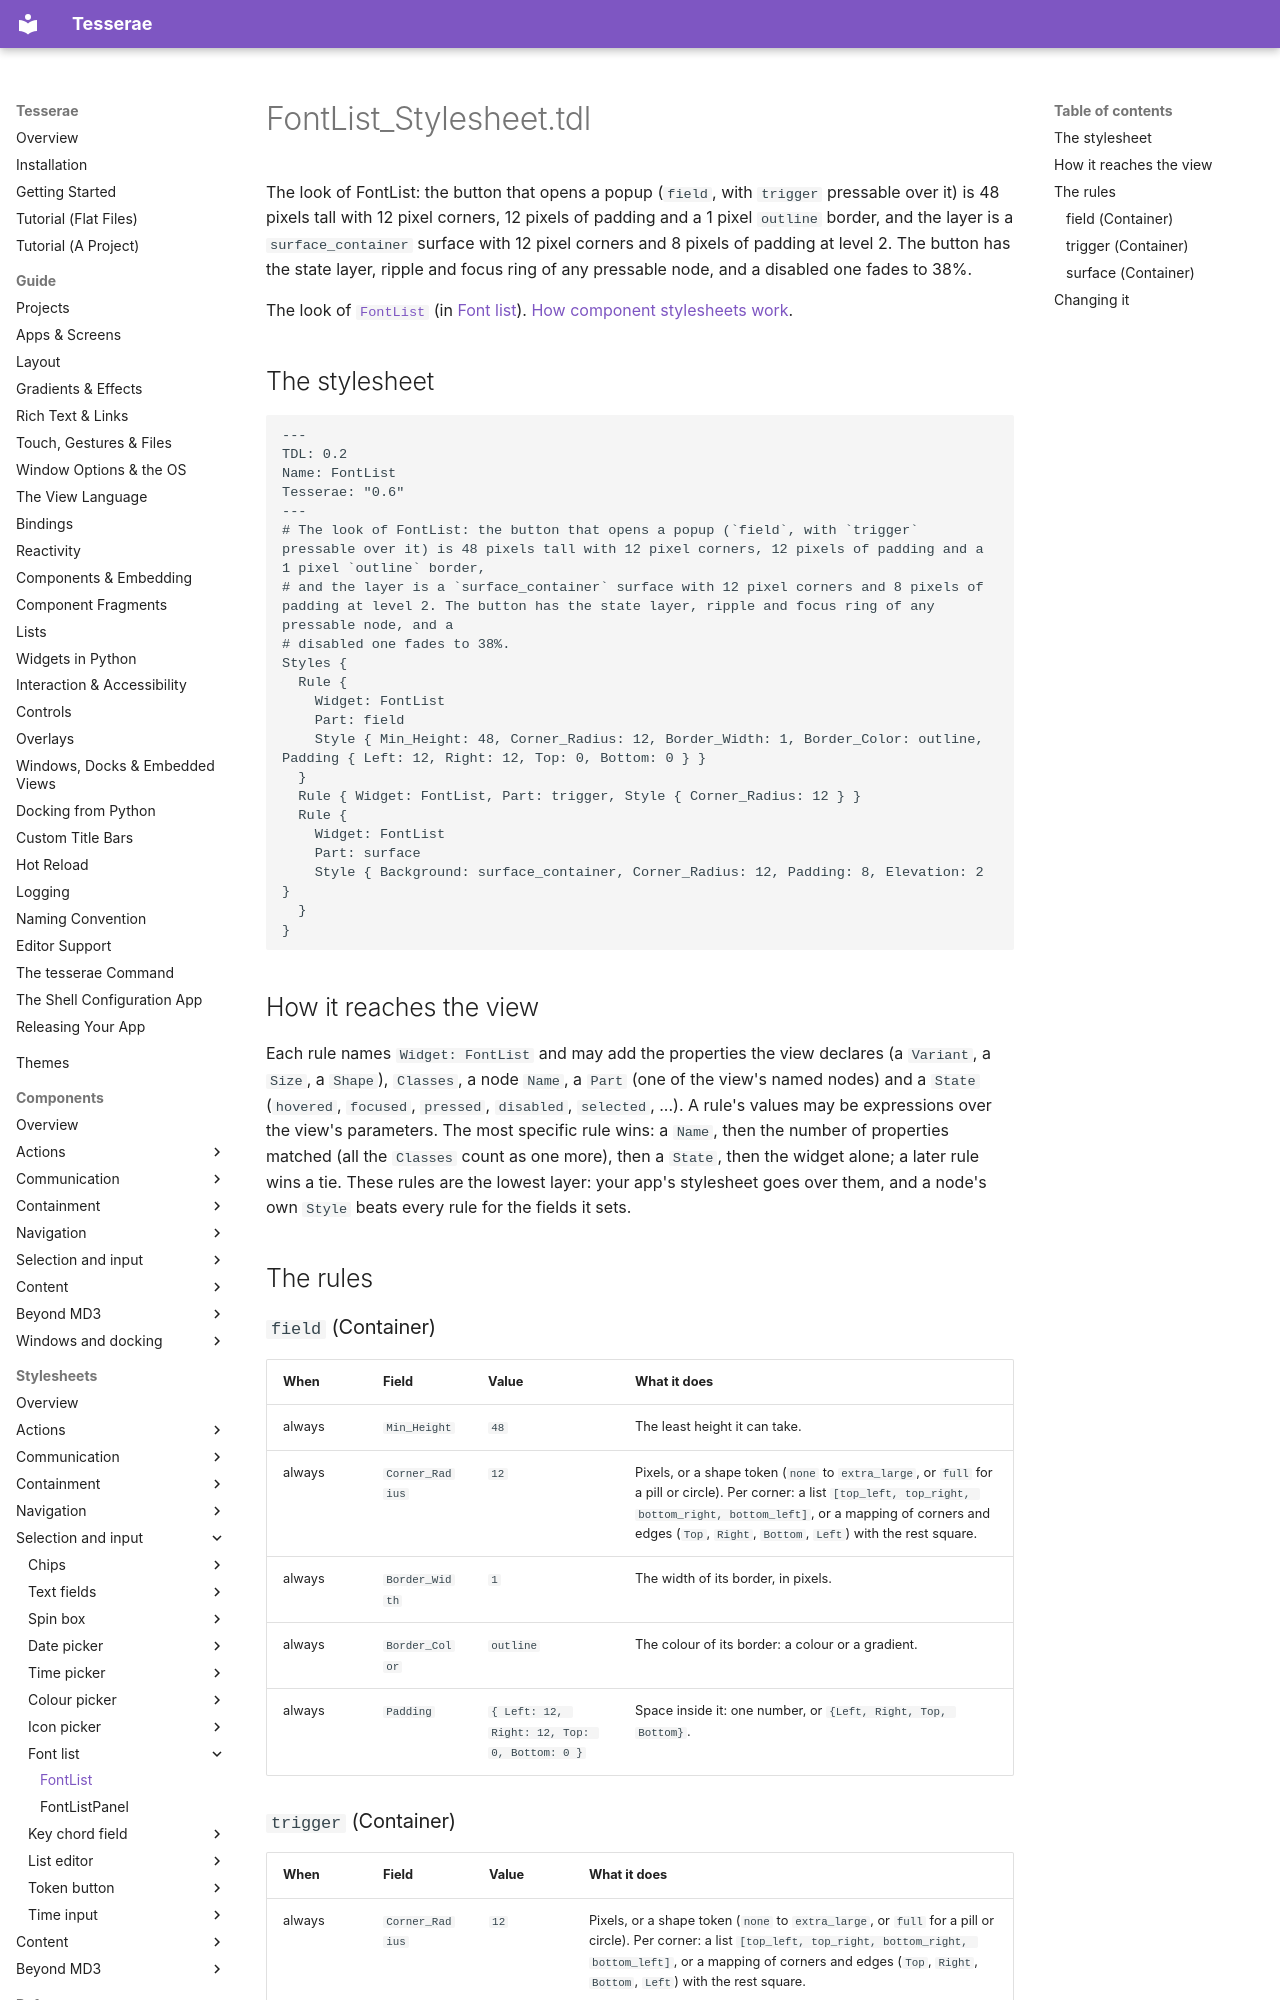

repository: mindderivative/tess-ui · page: stylesheets/font-lists/font-list/index.html · generator: mkdocs

# FontList_Stylesheet.tdl

The look of FontList: the button that opens a popup (`field`, with `trigger` pressable over it) is 48 pixels tall with 12 pixel corners, 12 pixels of padding and a 1 pixel `outline` border, and the layer is a `surface_container` surface with 12 pixel corners and 8 pixels of padding at level 2. The button has the state layer, ripple and focus ring of any pressable node, and a disabled one fades to 38%.

The look of [`FontList`](../../components/font-lists.md) (in [Font list](../../components/font-lists.md)). [How component stylesheets work](../index.md).

## The stylesheet

```tdl
---
TDL: 0.2
Name: FontList
Tesserae: "0.6"
---
# The look of FontList: the button that opens a popup (`field`, with `trigger` pressable over it) is 48 pixels tall with 12 pixel corners, 12 pixels of padding and a 1 pixel `outline` border,
# and the layer is a `surface_container` surface with 12 pixel corners and 8 pixels of padding at level 2. The button has the state layer, ripple and focus ring of any pressable node, and a
# disabled one fades to 38%.
Styles {
  Rule {
    Widget: FontList
    Part: field
    Style { Min_Height: 48, Corner_Radius: 12, Border_Width: 1, Border_Color: outline, Padding { Left: 12, Right: 12, Top: 0, Bottom: 0 } }
  }
  Rule { Widget: FontList, Part: trigger, Style { Corner_Radius: 12 } }
  Rule {
    Widget: FontList
    Part: surface
    Style { Background: surface_container, Corner_Radius: 12, Padding: 8, Elevation: 2 }
  }
}
```

## How it reaches the view

Each rule names `Widget: FontList` and may add the properties the view declares (a `Variant`, a `Size`, a `Shape`), `Classes`, a node `Name`, a `Part` (one of the view's named nodes) and a `State` (`hovered`, `focused`, `pressed`, `disabled`, `selected`, ...). A rule's values may be expressions over the view's parameters. The most specific rule wins: a `Name`, then the number of properties matched (all the `Classes` count as one more), then a `State`, then the widget alone; a later rule wins a tie. These rules are the lowest layer: your app's stylesheet goes over them, and a node's own `Style` beats every rule for the fields it sets.

## The rules

### `field` (Container)

| When | Field | Value | What it does |
| --- | --- | --- | --- |
| always | `Min_Height` | `48` | The least height it can take. |
| always | `Corner_Radius` | `12` | Pixels, or a shape token (`none` to `extra_large`, or `full` for a pill or circle). Per corner: a list `[top_left, top_right, bottom_right, bottom_left]`, or a mapping of corners and edges (`Top`, `Right`, `Bottom`, `Left`) with the rest square. |
| always | `Border_Width` | `1` | The width of its border, in pixels. |
| always | `Border_Color` | `outline` | The colour of its border: a colour or a gradient. |
| always | `Padding` | `{ Left: 12, Right: 12, Top: 0, Bottom: 0 }` | Space inside it: one number, or `{Left, Right, Top, Bottom}`. |
